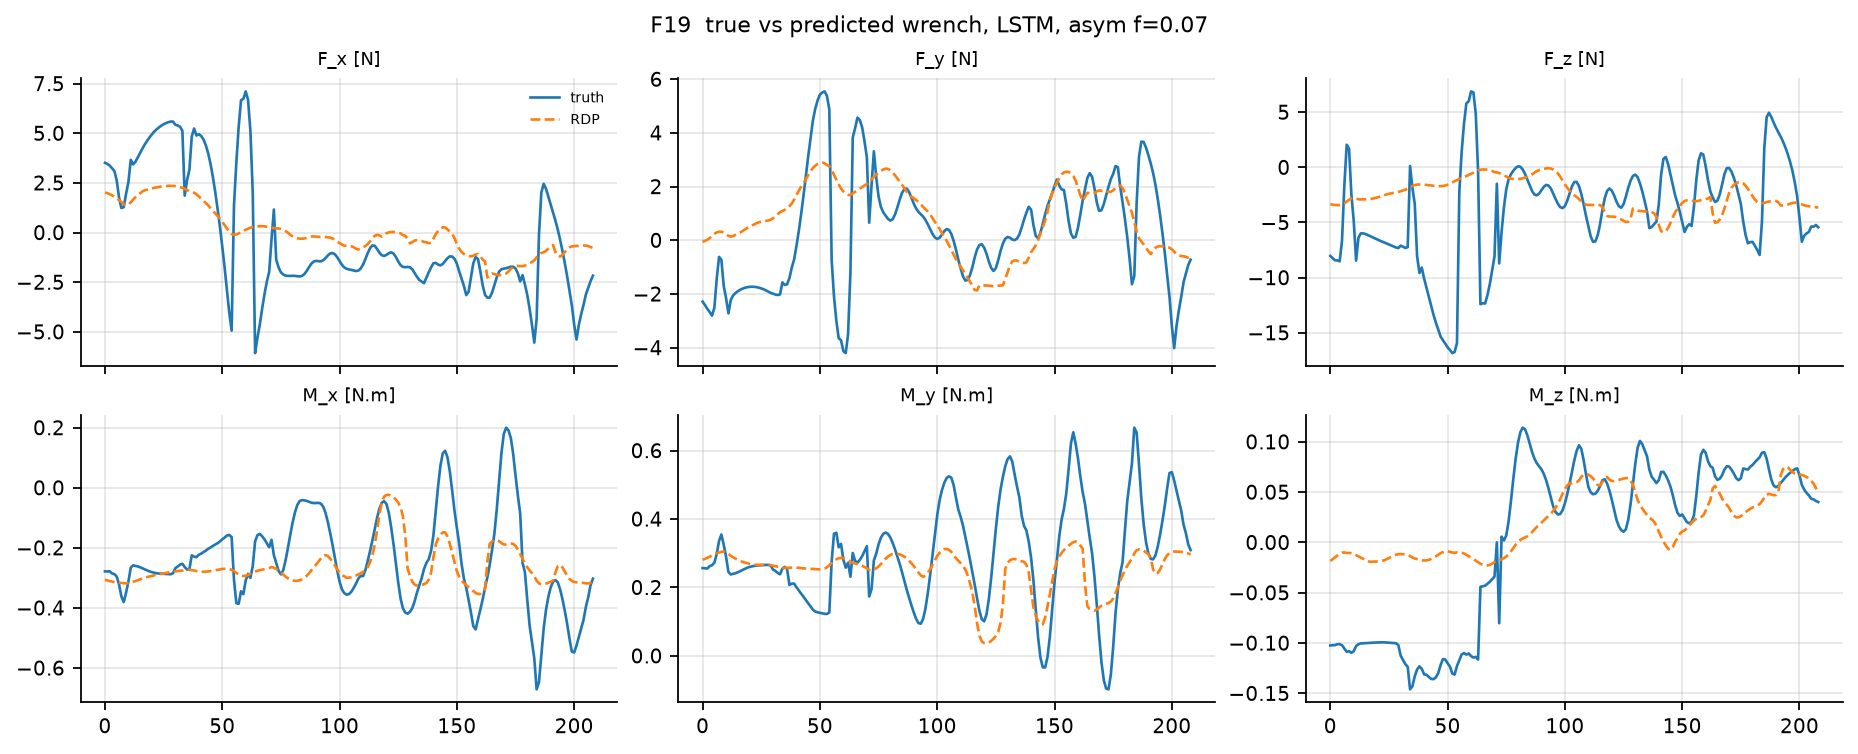

Data behind this chart, as committed beside it:
true_F_x, true_F_y, true_F_z, true_M_x, true_M_y, true_M_z, pred_F_x, pred_F_y, pred_F_z, pred_M_x, pred_M_y, pred_M_z
3.511, -2.285, -8.036, -0.2785, 0.2563, -0.1025, 2.006, -0.05594, -3.355, -0.3066, 0.2812, -0.01848
3.453, -2.414, -8.23, -0.2787, 0.256, -0.1022, 1.984, -0.02364, -3.39, -0.3085, 0.2831, -0.01672
3.375, -2.556, -8.431, -0.2782, 0.2551, -0.1021, 1.933, 0.01833, -3.417, -0.3108, 0.2864, -0.01481
3.236, -2.671, -8.437, -0.2853, 0.2622, -0.1012, 1.877, 0.07708, -3.429, -0.3126, 0.2895, -0.01309
3.103, -2.81, -8.529, -0.2877, 0.2647, -0.1012, 1.806, 0.1566, -3.427, -0.3142, 0.2931, -0.01136
2.63, -2.52, -6.649, -0.2956, 0.2722, -0.1022, 1.725, 0.2355, -3.39, -0.3157, 0.2967, -0.0102
1.764, -1.455, -1.627, -0.3219, 0.2972, -0.1056, 1.637, 0.2903, -3.286, -0.3167, 0.2999, -0.01001
1.234, -0.6194, 2.042, -0.362, 0.3357, -0.1088, 1.535, 0.3138, -3.105, -0.317, 0.3022, -0.01046
1.274, -0.7292, 1.692, -0.3807, 0.3545, -0.1081, 1.436, 0.3173, -2.938, -0.3179, 0.3042, -0.01053
1.949, -1.703, -2.494, -0.3496, 0.3245, -0.1098, 1.383, 0.2882, -2.836, -0.3182, 0.3047, -0.01066
2.538, -2.16, -4.866, -0.3122, 0.2889, -0.1081, 1.405, 0.2269, -2.804, -0.3175, 0.3027, -0.01134
3.661, -2.723, -8.461, -0.2663, 0.2452, -0.1031, 1.519, 0.1625, -2.851, -0.3157, 0.2979, -0.01256
3.429, -2.223, -6.391, -0.2585, 0.2379, -0.1012, 1.657, 0.1365, -2.897, -0.3134, 0.2925, -0.01388
3.563, -2.057, -5.996, -0.2603, 0.2397, -0.1004, 1.777, 0.1565, -2.914, -0.3108, 0.288, -0.01514
3.787, -1.967, -5.99, -0.262, 0.2413, -0.1003, 1.876, 0.2011, -2.91, -0.3081, 0.2842, -0.01629
4.014, -1.899, -6.053, -0.2649, 0.2441, -0.1001, 1.974, 0.2439, -2.907, -0.305, 0.2805, -0.01741
4.232, -1.845, -6.143, -0.2684, 0.2475, -0.09997, 2.071, 0.2876, -2.897, -0.3017, 0.2773, -0.01867
4.437, -1.804, -6.246, -0.2718, 0.2507, -0.09984, 2.129, 0.3438, -2.875, -0.2992, 0.2747, -0.01927
4.621, -1.772, -6.34, -0.2756, 0.2544, -0.09967, 2.156, 0.402, -2.843, -0.2975, 0.2726, -0.01909
4.79, -1.749, -6.441, -0.2787, 0.2575, -0.09958, 2.187, 0.4538, -2.798, -0.2956, 0.2706, -0.01903
4.943, -1.737, -6.543, -0.2811, 0.2597, -0.09949, 2.22, 0.5016, -2.739, -0.2935, 0.2688, -0.01901
5.077, -1.732, -6.639, -0.2831, 0.2615, -0.09933, 2.249, 0.5473, -2.672, -0.2916, 0.2674, -0.01884
5.193, -1.736, -6.729, -0.2846, 0.2629, -0.0993, 2.275, 0.5917, -2.601, -0.2899, 0.2664, -0.01844
5.291, -1.747, -6.814, -0.2859, 0.264, -0.09937, 2.296, 0.6332, -2.53, -0.2883, 0.266, -0.01773
5.378, -1.767, -6.905, -0.2864, 0.2645, -0.09955, 2.315, 0.6677, -2.462, -0.2867, 0.2659, -0.01675
5.45, -1.794, -6.995, -0.2869, 0.2649, -0.09974, 2.33, 0.692, -2.405, -0.2852, 0.2661, -0.01552
5.508, -1.828, -7.085, -0.2873, 0.2653, -0.09991, 2.342, 0.7062, -2.359, -0.2837, 0.2662, -0.01421
5.554, -1.868, -7.178, -0.2876, 0.2655, -0.1001, 2.35, 0.7169, -2.32, -0.2823, 0.2661, -0.01308
5.586, -1.914, -7.269, -0.288, 0.266, -0.1002, 2.352, 0.7343, -2.282, -0.281, 0.2656, -0.01224
5.586, -1.962, -7.326, -0.2848, 0.2635, -0.102, 2.346, 0.7662, -2.236, -0.2797, 0.2648, -0.01174
5.425, -1.989, -7.104, -0.2679, 0.2521, -0.1125, 2.334, 0.8162, -2.175, -0.2784, 0.2634, -0.0116
5.39, -2.024, -7.199, -0.2625, 0.2482, -0.1169, 2.313, 0.886, -2.105, -0.2774, 0.262, -0.01172
5.324, -2.04, -7.317, -0.256, 0.2423, -0.121, 2.285, 0.969, -2.029, -0.2766, 0.2607, -0.012
5.124, -2.018, -7.237, -0.2533, 0.2384, -0.1237, 2.255, 1.049, -1.956, -0.2759, 0.2595, -0.01238
1.856, -1.571, 0.1145, -0.264, 0.2548, -0.1461, 2.196, 1.088, -1.814, -0.2739, 0.2573, -0.01366
2.64, -1.663, -1.853, -0.2727, 0.2598, -0.1431, 2.137, 1.13, -1.698, -0.2732, 0.2567, -0.01496
3.158, -1.642, -3.31, -0.2708, 0.254, -0.1331, 2.08, 1.187, -1.608, -0.2734, 0.2572, -0.01602
4.836, -1.41, -8.064, -0.2253, 0.2072, -0.1263, 2.045, 1.266, -1.569, -0.2744, 0.2578, -0.01662
5.236, -1.023, -9.581, -0.2294, 0.2108, -0.1232, 2.003, 1.367, -1.556, -0.2757, 0.2578, -0.01718
4.883, -0.7151, -9.095, -0.2311, 0.2111, -0.1257, 1.927, 1.511, -1.561, -0.2775, 0.2577, -0.01776
4.952, -0.2142, -10.09, -0.2233, 0.2004, -0.1312, 1.82, 1.683, -1.575, -0.2793, 0.2577, -0.01801
4.865, 0.3435, -10.9, -0.2195, 0.1909, -0.1316, 1.712, 1.844, -1.602, -0.2801, 0.2573, -0.01787
4.686, 0.9766, -11.75, -0.2145, 0.1817, -0.1337, 1.598, 1.998, -1.639, -0.2798, 0.2562, -0.0174
4.392, 1.661, -12.55, -0.2093, 0.1726, -0.1357, 1.49, 2.132, -1.66, -0.2796, 0.2557, -0.01643
3.987, 2.394, -13.37, -0.2037, 0.1628, -0.1359, 1.367, 2.277, -1.682, -0.2788, 0.255, -0.01528
3.453, 3.119, -14.09, -0.1987, 0.1535, -0.1342, 1.232, 2.425, -1.701, -0.2776, 0.2544, -0.01388
2.8, 3.802, -14.7, -0.1941, 0.1446, -0.1299, 1.094, 2.567, -1.71, -0.2763, 0.2539, -0.01231
2.045, 4.454, -15.34, -0.189, 0.1347, -0.1221, 0.9589, 2.688, -1.708, -0.275, 0.2537, -0.01077
1.201, 4.895, -15.68, -0.1849, 0.1294, -0.116, 0.8309, 2.775, -1.69, -0.2734, 0.2534, -0.009607
0.291, 5.204, -15.98, -0.1788, 0.1272, -0.1164, 0.6985, 2.84, -1.655, -0.2719, 0.253, -0.008848
-0.7007, 5.423, -16.33, -0.1716, 0.1255, -0.1201, 0.5473, 2.88, -1.593, -0.2706, 0.2527, -0.008792
-1.756, 5.503, -16.56, -0.166, 0.1243, -0.1233, 0.3746, 2.893, -1.501, -0.2699, 0.2531, -0.009361
-2.921, 5.542, -16.84, -0.1589, 0.1226, -0.1303, 0.2014, 2.866, -1.384, -0.2697, 0.2549, -0.01003
-4.057, 5.374, -16.74, -0.1573, 0.1222, -0.1314, 0.049, 2.804, -1.263, -0.2706, 0.2587, -0.01031
-4.944, 4.878, -15.94, -0.1644, 0.1268, -0.1229, -0.07614, 2.754, -1.17, -0.2734, 0.2646, -0.009898
1.365, -0.7426, -2.216, -0.3063, 0.2758, -0.117, -0.1175, 2.612, -1.054, -0.2777, 0.271, -0.01013
3.52, -2.099, 1.405, -0.3844, 0.357, -0.1114, -0.09928, 2.438, -0.968, -0.2838, 0.2773, -0.01034
5.326, -3, 3.965, -0.3864, 0.3597, -0.1099, -0.04821, 2.253, -0.8859, -0.2891, 0.2822, -0.01098
6.663, -3.648, 5.797, -0.3447, 0.3172, -0.1116, 0.01636, 2.077, -0.7981, -0.2925, 0.2851, -0.0123
6.729, -3.726, 5.98, -0.3543, 0.3272, -0.1104, 0.08451, 1.929, -0.6952, -0.2941, 0.2865, -0.01368
... 149 more rows
